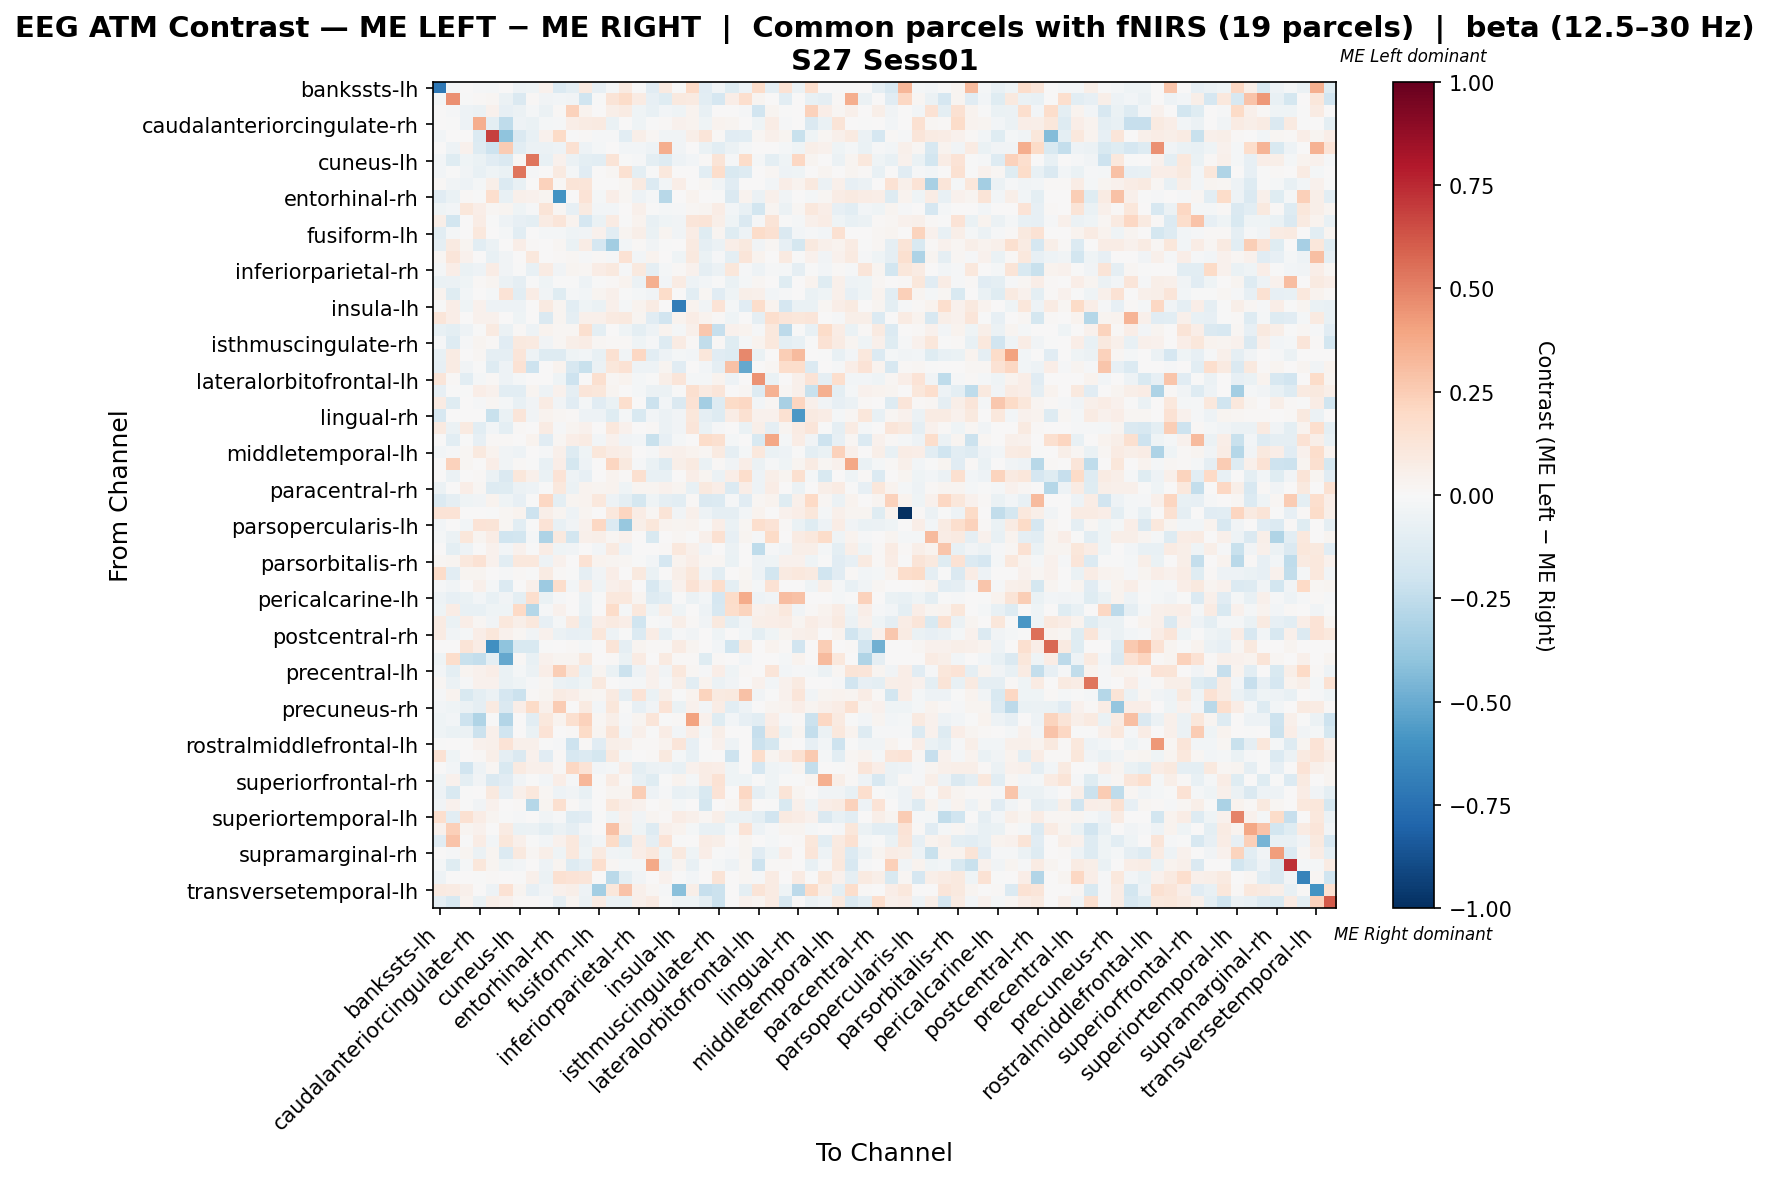

The data file committed next to this chart (first rows):
, bankssts-lh, bankssts-rh, caudalanteriorcingulate-lh, caudalanteriorcingulate-rh, caudalmiddlefrontal-lh, caudalmiddlefrontal-rh, cuneus-lh, cuneus-rh, entorhinal-lh, entorhinal-rh, frontalpole-lh, frontalpole-rh, fusiform-lh, fusiform-rh, inferiorparietal-lh, inferiorparietal-rh, inferiortemporal-lh, inferiortemporal-rh, insula-lh, insula-rh, isthmuscingulate-lh, isthmuscingulate-rh, lateraloccipital-lh
bankssts-lh, -0.7144, -0.01742, 0.0, -0.008712, -0.02057, 0.0, -0.04949, -0.03921, 0.04191, -0.135, -0.09583, 0.08982, -0.08563, -0.02251, 0.08994, -0.006012, -0.1164, 0.08603, -0.005002, 0.2001, -0.1167, -0.03243, -0.1217
bankssts-rh, -0.02335, 0.454, -0.003306, 0.009162, 0.01753, -0.06226, -0.1475, 0.01305, -0.03774, -0.02992, -0.03774, -0.2012, -0.007368, 0.1259, 0.1836, 0.08334, -0.0821, -0.1192, 0.09753, 0.08954, -0.1054, -0.1695, 0.06716
caudalanteriorcingulate-lh, 0.0, -0.0148, -0.05174, -0.06183, 0.04435, -0.08202, -0.05552, -0.02221, -0.05922, 0.01418, 0.2272, 0.03222, 0.0, 0.06143, 0.08033, -0.04669, -0.07402, -0.02961, -0.04071, 0.03285, -0.07032, 0.004098, 0.0
caudalanteriorcingulate-rh, 0.0, -0.001244, -0.04729, 0.3653, -0.09548, -0.2513, -0.05305, -0.06887, -0.01672, -0.01106, 0.06884, 0.08299, 0.09103, -0.06445, 0.0, -0.04349, -0.004869, 0.009629, 0.04667, 0.03889, -0.04006, 0.035, 0.02413
caudalmiddlefrontal-lh, -0.02465, 0.006953, 0.0002799, -0.1405, 0.6842, -0.3998, -0.148, -0.07203, 0.04136, 0.1922, -0.004839, 0.01342, -0.008507, -0.008711, -0.1073, 0.05624, 0.02262, -0.03693, -0.03693, 0.06031, 0.1205, 0.009448, -0.1148
caudalmiddlefrontal-rh, 0.0, -0.04711, 0.04399, -0.1269, -0.2094, 0.2555, -0.1047, -0.05496, -0.05877, -0.05234, 0.1509, -0.05234, -0.02094, 0.0, -0.02617, -0.02879, -0.05079, 0.3629, -0.0314, 0.0, -0.06543, -0.1021, -0.05757
cuneus-lh, -0.03067, -0.1222, -0.0453, -0.06371, -0.1148, -0.1424, 0.007906, 0.5324, -0.07767, 0.04559, -0.06067, -0.09708, -0.1068, 0.1293, -0.001657, -0.01213, -0.09708, -0.1327, -0.05178, -0.02589, 0.01438, 0.1302, -0.01533
cuneus-rh, -0.02702, -0.007514, -0.0386, -0.07333, -0.04564, -0.06561, 0.5373, -0.009747, 0.0, 0.08612, -0.0193, -0.1155, 0.0, 0.01959, 0.1524, -0.1004, -0.007719, 0.1053, 0.0, 0.0, -0.1076, 0.1758, -0.1541
entorhinal-lh, 0.01547, -0.03501, -0.04779, -0.02253, 0.05915, -0.137, -0.07169, 0.0, 0.2332, 0.01062, 0.1275, 0.1188, 0.003844, 0.0, 0.01825, 0.08943, -0.1373, -0.02594, 0.0679, 0.006447, 0.01567, -0.03223, -0.1105
entorhinal-rh, -0.11, -0.06567, 0.01452, -0.006045, 0.1684, -0.07738, 0.05003, 0.03992, 0.02423, -0.6005, 0.005034, 0.1389, -0.01806, 0.06455, 0.02006, -0.04927, -0.0214, -0.2746, 0.003567, 0.03562, 0.007108, -0.001846, -0.1425
frontalpole-lh, -0.04679, -0.02955, 0.1153, 0.06483, 0.01967, 0.02684, -0.04504, -0.01231, 0.1283, 0.02123, -0.08036, 0.0878, -0.02797, -0.02446, 0.004733, 0.04693, -0.007797, -0.01867, -0.012, 0.01611, 0.02457, 0.07767, -0.02709
frontalpole-rh, 0.05509, -0.1842, 0.003925, 0.07726, -0.002043, -0.05457, -0.0839, -0.09976, 0.08255, 0.1214, 0.03753, -0.1648, -0.06497, 0.07828, -0.005795, 0.03479, -0.07384, -0.04485, -0.03377, 0.1221, 0.1252, 0.0568, -0.04434
fusiform-lh, -0.1093, -0.01845, 0.0, 0.1044, 0.0, -0.02309, -0.1079, 0.0, -0.02304, -0.01736, -0.03957, -0.03712, 0.04273, -0.1052, 0.03004, 0.05985, -0.06777, 0.0254, -0.03502, 0.07039, -0.1217, 0.0275, -0.1193
fusiform-rh, -0.08655, 0.08867, 0.02494, -0.102, -0.05659, 0.0, 0.06593, 0.01551, 0.0, 0.01602, -0.066, 0.07481, -0.1686, -0.3513, -0.02945, 0.01485, -0.03663, -0.005632, 0.003267, 0.09144, -0.08822, -0.0594, 0.0665
inferiorparietal-lh, 0.02213, 0.121, 0.04572, 0.0, -0.07775, -0.03459, 0.003756, 0.1083, 0.003059, 0.008893, 0.01833, -0.01221, 0.008893, -0.01093, 0.1449, -0.02889, 0.03264, 0.00757, -0.0447, 0.09723, -0.07009, -0.008453, -0.09633
inferiorparietal-rh, -0.02051, 0.06934, -0.06959, -0.04859, 0.07452, -0.03818, -0.005926, -0.07288, 0.08568, -0.03404, 0.0286, 0.01977, 0.07158, 0.1, -0.01462, 0.09993, -0.08782, -0.01792, 0.01073, 0.03919, -0.09371, -0.05711, 0.1158
inferiortemporal-lh, -0.06612, -0.0561, -0.04256, 0.01347, 0.028, -0.06009, -0.09013, -0.002504, -0.04098, -0.0005591, -0.002139, -0.05413, -0.006709, 0.01196, 0.03646, -0.06111, 0.3552, -0.02754, 0.07929, -0.0536, -0.02411, -0.006028, -0.0701
inferiortemporal-rh, 0.03752, -0.118, -0.02636, 0.001049, -0.02266, 0.1373, -0.1083, 0.0705, -0.03626, -0.118, -0.01604, -0.02454, 0.02721, 0.04764, -0.005189, -0.02142, -0.03807, 0.1834, 0.0, -0.1076, 0.01957, -0.1104, -0.041
insula-lh, -0.004972, 0.06462, -0.04018, 0.04362, -0.04961, -0.05357, -0.05357, 0.0, 0.09141, 0.02424, -0.109, -0.04099, -0.06544, 0.05092, -0.02182, 0.03845, 0.08226, 0.0, -0.6907, 0.0349, -0.03571, 0.1382, -0.02232
insula-rh, 0.1186, 0.06783, 0.004266, 0.04316, 0.04625, 0.0, -0.04664, 0.0, -0.1447, 0.02466, -0.08658, 0.05145, 0.05043, 0.08941, 0.09992, 0.03067, -0.1137, -0.1914, 0.037, 0.07595, 0.037, 0.009249, -0.04198
isthmuscingulate-lh, -0.07545, -0.09633, -0.05224, -0.007478, 0.09069, -0.05514, 0.01231, -0.05099, 0.03607, 0.01804, 0.02217, 0.1581, -0.1004, 0.00415, -0.04002, -0.09867, -0.05333, 0.03202, -0.02322, 0.04881, 0.2723, -0.2308, 0.04135
isthmuscingulate-rh, -0.01308, -0.1325, -0.0117, 0.03029, 0.009754, -0.1147, 0.09442, 0.08731, -0.03189, 0.01962, 0.06161, 0.07675, 0.01572, 0.01067, 0.008263, -0.04669, -0.01468, -0.1275, 0.07847, 0.00826, -0.2448, 0.01023, -0.1222
lateraloccipital-lh, -0.07587, 0.08187, 0.0, 0.02092, -0.09334, -0.08988, 0.1179, -0.05186, -0.1279, -0.1279, -0.04494, -0.0242, -0.07551, 0.1528, -0.03677, 0.2038, -0.1072, -0.0484, -0.01728, -0.02766, 0.1166, -0.1132, -0.1251
lateraloccipital-rh, -0.07824, 0.07815, -0.03651, -0.006936, -0.1252, -0.04695, 0.1437, -0.2094, 0.0, 0.03615, -0.1617, -0.2191, -0.05738, 0.1168, 0.1415, -0.0471, -0.05081, 0.02598, -0.1148, 0.0, -0.02368, -0.09212, 0.2933
lateralorbitofrontal-lh, 0.1179, 0.01119, -0.1031, -0.01606, 0.008811, -0.04954, -0.01789, 0.0, 0.0002434, -0.04345, -0.2106, 0.006511, 0.1565, 0.01867, 0.03798, -0.02257, -0.006371, 0.05542, 0.1178, -0.01852, -0.02257, 0.03551, -0.04856
lateralorbitofrontal-rh, -0.08328, -0.004164, -0.001274, 0.06612, 0.04347, -0.1022, -0.1041, 0.02794, -0.05025, 0.04022, -0.0871, 0.1176, 0.1107, 0.02794, 0.003105, -0.01666, -0.05964, -0.05519, -0.0002869, 0.161, 0.0899, 0.1211, 0.0
lingual-lh, 0.08132, -0.124, 0.0, -0.008194, 0.01968, -0.02, -0.07691, -0.0378, 0.07873, -0.03601, -0.1162, -0.02103, -0.1147, -0.06497, 0.1646, 0.005625, -0.2125, -0.028, -0.1482, 0.1417, -0.3369, -0.1322, 0.1928
lingual-rh, -0.1608, 0.007725, 0.0, 0.004572, -0.223, -0.07021, 0.1241, -0.03301, 0.03783, 0.01892, 0.01523, -0.05423, -0.05183, -0.1201, -0.0232, -0.1527, -0.02434, -0.0604, -0.03162, 0.1135, -0.08985, -0.1294, 0.0705
medialorbitofrontal-lh, 0.08834, -0.05964, 0.08803, -0.1027, -0.02462, -0.09446, 0.01223, 0.0, 0.0838, -0.009234, 0.02492, 0.04108, 0.003879, 0.1046, 0.03991, 0.00249, 0.007979, -0.05891, -0.03511, 0.1217, -0.06345, -0.01049, 0.0
medialorbitofrontal-rh, 0.0, -0.1039, -0.003963, -0.08311, 0.01276, 0.01276, 0.003189, 0.03827, -0.111, 0.01894, 0.06919, 0.07953, -0.02793, 0.04146, -0.03266, -0.02493, -0.219, -0.08001, -0.01672, 0.005314, 0.185, 0.1568, -0.01662
middletemporal-lh, -0.0311, -0.01144, 0.01835, 0.1009, 0.03364, -0.03703, -0.04814, 0.0, -0.01325, 0.04893, -0.1275, -0.03963, 0.1147, 0.07725, 0.06117, 0.003537, -0.007906, 0.04217, 0.05054, 0.03587, 0.02332, 0.09175, -0.08888
middletemporal-rh, 0.0, 0.2311, 0.02215, 0.0, 0.06921, -0.03295, 0.01187, -0.001438, -0.07131, 0.06304, -0.176, -0.05113, 0.0, 0.2183, 0.09848, -0.01396, -0.06419, -0.1286, 0.05946, 0.08661, -0.06801, 0.009636, -0.03625
paracentral-lh, 0.0, -0.06229, 0.002411, 0.01399, -0.05723, -0.1453, 0.1137, 0.0505, -0.06644, 0.1349, -0.05398, -0.0789, 0.0, 0.03717, 0.01028, 0.1626, -0.07474, -0.07802, 0.0, 0.06995, 0.02842, -0.06229, 0.06689
paracentral-rh, -0.05867, 0.0, 0.06727, 0.01572, -0.1324, -0.1249, -0.06021, -0.05246, -0.006902, 0.1061, -0.06212, 0.03536, 0.0275, 0.03239, -0.04449, 0.02941, 0.02586, 0.04608, 0.0275, -0.07555, 0.1011, 0.06775, -0.1391
parahippocampal-lh, -0.1397, -0.09357, -0.04319, -0.03528, 0.03234, -0.04679, -0.07918, -0.003599, 0.2055, -0.09934, 0.03019, 0.03882, 0.1091, -0.04824, -0.09506, -0.1764, -0.04141, -0.08932, -0.1044, 0.01508, -0.1433, -0.1404, -0.0108
parahippocampal-rh, 0.1335, 0.1386, 0.0, 0.0, -0.006848, 0.01989, 0.03646, -0.2054, 0.05635, 0.03074, -0.05234, 0.02564, 0.00663, 0.1048, 0.2121, 0.07362, 0.01657, 0.1274, -0.03799, 0.0471, -0.04903, -0.09099, -0.08903
parsopercularis-lh, -0.0277, 0.002146, -0.02374, 0.1343, 0.1281, 0.02238, -0.104, -0.005886, 0.1393, -0.07258, -0.03472, 0.03945, 0.2089, -0.1385, -0.3799, 0.06115, 0.1164, 0.0364, 0.0235, 0.03549, -0.005994, 0.06579, -0.06444
parsopercularis-rh, -0.02015, -0.05823, 0.11, 0.03071, 0.07527, -0.2011, -0.1834, -0.02329, -0.3082, 0.09476, -0.1828, 0.05288, 0.05982, 0.0168, 0.04212, 0.00672, -0.1505, 0.002928, 0.02039, -0.004005, 0.05376, 0.1505, -0.08153
parsorbitalis-lh, 0.003569, -0.09508, -0.05119, 0.005266, 0.04576, -0.03077, 0.04139, -0.001962, 0.07198, -0.0413, -0.03629, 0.006424, -0.03086, 0.0908, -0.052, 0.001965, 0.006695, 0.01097, 0.1084, 0.05156, -0.03853, 0.004551, -0.05797
parsorbitalis-rh, 0.01874, 0.02703, 0.1067, 0.1413, 0.04253, -0.1093, 0.1027, 0.1067, -0.05162, 0.04433, 0.001412, 0.1463, 0.03601, 0.0256, 0.02018, -2.4442950717187746e-05, -0.02598, -0.1656, 0.0375, 0.07026, 0.0191, 0.01731, -0.06493
parstriangularis-lh, 0.1853, -0.1048, 0.02667, 0.0311, 0.00311, -0.01328, 0.008671, -0.007206, 0.08426, 0.01244, -0.002168, -0.0912, -0.03422, 0.06841, 0.002108, 0.09591, -0.06748, 0.001136, 0.05645, 0.1129, -0.03601, -0.1082, 0.004739
parstriangularis-rh, -0.01278, -0.03194, 0.0, 0.05225, -0.01597, -0.1356, 0.003408, 0.05225, -0.3598, 0.1778, -0.02358, 0.07133, -0.0449, 0.04823, 0.0741, 0.0, -0.1566, -0.06603, 0.04019, 0.1423, 0.06997, 0.1754, -0.09901
pericalcarine-lh, -0.05168, -0.08268, -0.06922, -0.02832, -0.07551, -0.03776, -0.09907, 0.1663, -0.06607, -0.009439, 0.0, -0.05978, -0.006293, 0.1072, 0.1073, 0.03118, -0.1259, -0.1047, -0.006293, -0.05978, -0.02369, -0.1681, 0.1799
pericalcarine-rh, -0.04443, 0.07764, -0.07275, -0.07275, -0.04236, -0.04547, 0.2004, -0.2818, -0.01364, 0.04317, 0.0, -0.06832, 0.002935, 0.182, -0.0225, 0.1048, -0.04443, 0.05888, -0.04092, 0.0, -0.04731, -0.1603, 0.1753
postcentral-lh, 0.08153, -0.06801, 0.06775, 0.02125, -0.03274, 0.1028, 0.05955, 0.1093, -0.08065, -0.02151, 0.0932, -0.0998, 0.06541, 0.08737, 0.06305, -0.2015, -0.005156, -0.01476, 0.05536, 0.01236, -0.03365, 0.09508, -0.09466
postcentral-rh, 0.08204, -0.03795, -0.01842, 0.06938, 0.1099, 0.04173, 0.02302, -0.03837, 0.04029, -0.05811, -0.0795, -0.07313, 0.1134, -0.04842, -0.005041, -0.1392, 0.07766, -0.07139, -0.01109, -0.03724, 0.0, -0.04482, 0.0
posteriorcingulate-lh, 0.0, 0.0, 0.1284, 0.07381, -0.6144, -0.4028, -0.1554, -0.1554, -0.002978, 0.0, 0.01429, -0.02302, 0.0, 0.1292, -0.09208, 0.02896, 0.009525, 0.01429, 0.08572, 0.02857, 0.0, -0.0262, -0.1957
posteriorcingulate-rh, -0.04125, 0.1724, -0.2188, -0.2395, -0.1002, -0.5127, 0.01478, -0.07661, 0.03942, 0.02685, 0.02956, 0.09573, 0.0, 0.009854, -0.06483, 0.08376, 0.0, 0.08868, 0.009854, 0.01478, -0.1225, 0.009854, 0.0
precentral-lh, -0.02958, -0.09797, 0.02562, 0.04297, 0.06749, -0.0627, -0.01926, -0.05878, 0.06725, 0.2466, 0.1089, -0.07379, 0.02882, -0.06355, -0.2184, -0.0475, 0.0391, -0.03321, 0.1016, 0.02203, -0.01142, 0.06821, -0.04311
precentral-rh, 0.02187, -0.0602, -0.01539, 0.04309, 0.04193, -0.06411, -0.04103, -0.01539, 0.01966, -0.05481, -0.07561, -0.04315, 0.09877, 0.0, -0.01519, -0.01564, 0.04624, -0.008965, 0.05963, -0.1033, 0.03796, -0.05619, -0.03334
precuneus-lh, -0.009493, 0.03758, -0.1487, -0.0951, -0.05707, -0.1645, -0.2128, 0.008869, 0.0249, 0.08176, 0.06289, 0.0249, 0.01875, 0.08805, -0.086, 0.1348, -0.06961, 0.05936, -0.003164, 0.03449, 0.2196, 0.08721, 0.09975
precuneus-rh, -0.02552, -0.04405, -0.06198, -0.08751, 0.09347, -0.1422, 0.06561, 0.1928, 0.04781, 0.2537, 0.006391, 0.08666, -0.02917, 0.1122, -0.005749, -0.07974, -0.03646, 0.1329, -0.06563, 0.04482, -0.02768, 0.07499, -0.1059
rostralanteriorcingulate-lh, -0.04477, -0.02849, -0.208, -0.2977, -0.00407, -0.293, 0.0, -0.1017, 0.1061, 0.03415, 0.1596, 0.2315, 0.0234, 0.05886, -0.00814, 0.03022, 0.1243, -0.001605, 0.01163, 0.4002, 0.04083, -0.1228, -0.02849
rostralanteriorcingulate-rh, -0.03959, -0.06478, -0.05925, -0.214, 0.05086, -0.2015, 0.0, -0.06478, 0.1357, 0.0009897, 0.01281, 0.188, 0.02465, 0.1274, -0.03086, 0.04877, -0.002609, 0.0781, -0.02572, 0.06988, -0.02265, 0.05806, 0.0
rostralmiddlefrontal-lh, -0.00245, 0.002799, -0.006972, 0.04243, 0.05208, 0.1375, 0.0522, 0.04934, -0.007379, -0.01324, -0.2047, 0.008223, -0.1166, 0.06059, 0.05208, 0.01131, 0.00866, 0.03339, 0.1206, -0.08133, 0.005744, 0.04112, -0.05424
rostralmiddlefrontal-rh, 0.1479, -0.03949, 0.0, 0.01178, 0.05951, -0.08963, -0.1465, 0.03967, -0.1159, 0.008501, -0.16, -0.1386, -0.1734, 0.09918, -0.02273, 0.0, 0.01109, 0.09987, -0.01966, -0.07329, -0.003949, 0.002834, -0.2093
superiorfrontal-lh, 0.0, -0.02959, -0.1934, -0.05075, 0.02159, -0.1519, 0.08703, 0.05102, 0.05439, 0.01244, 0.2108, 0.1377, -0.02631, -0.01876, 0.06553, -0.1008, -0.05966, -0.05461, -0.07065, 0.045, 0.07741, 0.06713, -0.03946
superiorfrontal-rh, -0.03999, 0.04679, -0.09533, -0.03326, -0.1484, -0.1151, -0.03207, -0.005681, -0.02459, 0.07017, -0.01455, 0.3319, -0.002433, 0.08422, 0.008232, -0.07786, -0.1232, -0.0008791, 0.03394, -0.0224, 0.07778, 0.1454, -0.04623
superiorparietal-lh, -0.05108, -0.1487, -0.003192, 0.0, 0.0945, -0.08032, 0.04894, 0.1044, 0.02317, -0.05395, -0.03665, -0.07661, 0.004333, 0.0309, 0.02545, 0.2429, -0.04788, -0.01281, -0.07295, -0.07023, -0.1522, 0.1384, 0.0009414
superiorparietal-rh, -0.03764, 0.04371, -0.006273, -0.0345, 0.04347, 0.004484, 0.01168, -0.285, 0.02779, 0.1613, 0.008068, -0.03158, 0.002913, 0.1156, 0.0641, 0.04124, 0.0, 0.02063, -0.0168, 0.004261, -0.1763, 0.001813, 0.02331
... 8 more rows
